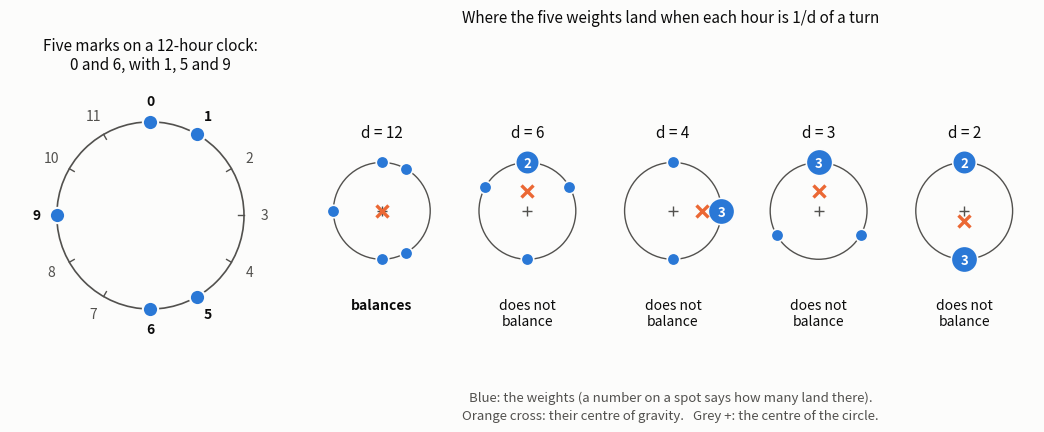

Generate this figure with matplotlib: (Note: this script raises an exception after producing the figure.)
"""The picture for the front-door page: the five marks 0, 6, 1, 5, 9 on a 12-hour clock, and where the weights land when
the walk takes 1/d of a turn an hour, for d = 12, 6, 4, 3, 2.  The centre of gravity is computed, not drawn by eye.
usage: clock_fig.py OUT.png"""
import sys, math, collections
import matplotlib; matplotlib.use('Agg')
import matplotlib.pyplot as plt
INK, SOFT, SURF, BLUE, ORANGE = '#0b0b0b', '#52514e', '#fcfcfb', '#2a78d6', '#eb6834'
M, MARKS = 12, [0, 6, 1, 5, 9]
def pos(turns, r=1.0):            # clockwise from the top, like a clock
    a = 2 * math.pi * turns; return r * math.sin(a), r * math.cos(a)
fig = plt.figure(figsize=(10.4, 4.6), dpi=150, facecolor=SURF)
ax = fig.add_axes([0.01, 0.10, 0.27, 0.80]); ax.set_aspect('equal'); ax.axis('off'); ax.set_xlim(-1.5, 1.5); ax.set_ylim(-1.5, 1.5)
ax.add_patch(plt.Circle((0, 0), 1, fill=False, color=SOFT, lw=1.2))
for h in range(M):
    x, y = pos(h / M); xl, yl = pos(h / M, 1.22)
    ax.plot([0.94 * x, x], [0.94 * y, y], color=SOFT, lw=1)
    ax.text(xl, yl, str(h), ha='center', va='center', fontsize=10, color=INK if h in MARKS else SOFT, fontweight='bold' if h in MARKS else 'normal')
    if h in MARKS: ax.plot([x], [y], 'o', ms=11, color=BLUE, mec=SURF, mew=1.5, zorder=3)
ax.set_title('Five marks on a 12-hour clock:\n0 and 6, with 1, 5 and 9', fontsize=11, color=INK, pad=4)
for k, d in enumerate((12, 6, 4, 3, 2)):
    a2 = fig.add_axes([0.30 + 0.14 * k, 0.26, 0.135, 0.50]); a2.set_aspect('equal'); a2.axis('off'); a2.set_xlim(-1.45, 1.45); a2.set_ylim(-1.45, 1.45)
    a2.add_patch(plt.Circle((0, 0), 1, fill=False, color=SOFT, lw=1.0))
    spots = collections.Counter((x % d) for x in MARKS)                      # weights landing on one spot
    for s, n in spots.items():
        x, y = pos(s / d); a2.plot([x], [y], 'o', ms=(9 if n == 1 else 13 + 2 * n), color=BLUE, mec=SURF, mew=1.2, zorder=3)
        if n > 1: a2.text(x, y - 0.02, f'{n}', ha='center', va='center', fontsize=9.5, color='white', fontweight='bold', zorder=5)
    gx = sum(pos(x / d)[0] for x in MARKS) / len(MARKS); gy = sum(pos(x / d)[1] for x in MARKS) / len(MARKS)
    bal = math.hypot(gx, gy) < 1e-9
    a2.plot([0], [0], '+', ms=7, color=SOFT, mew=1, zorder=2)
    a2.plot([gx], [gy], 'x', ms=9, color=ORANGE, mew=2.4, zorder=4)
    a2.set_title(f'd = {d}', fontsize=11, color=INK, pad=2)
    a2.text(0, -1.80, 'balances' if bal else 'does not\nbalance', ha='center', va='top', fontsize=10, color=INK, fontweight='bold' if bal else 'normal')
    print(d, dict(spots), 'centre of gravity (%.3f, %.3f)' % (gx, gy), 'balances' if bal else 'does not balance')
fig.text(0.645, 0.93, 'Where the five weights land when each hour is 1/d of a turn', ha='center', va='center', fontsize=11, color=INK)
fig.text(0.645, 0.085, 'Blue: the weights (a number on a spot says how many land there).\nOrange cross: their centre of gravity.   Grey +: the centre of the circle.',
         ha='center', va='center', fontsize=9.5, color=SOFT, linespacing=1.5)
fig.savefig(sys.argv[1], facecolor=SURF)
